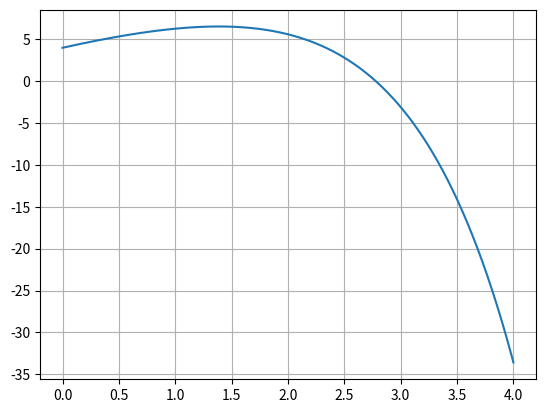
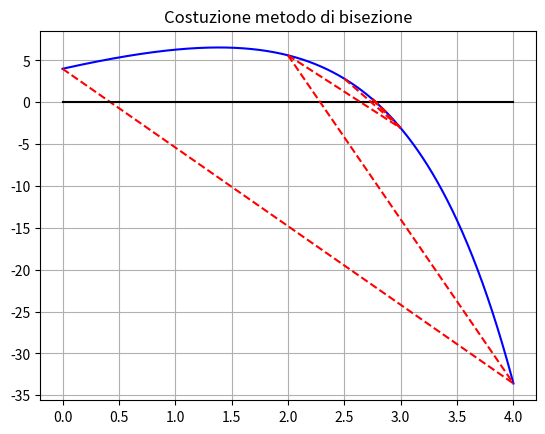

The script that saved these images, in order:
import numpy as np
import matplotlib.pyplot as plt


def f(x) :
    """
    funzione di cui trovare lo zero
    """
    return 5.0+4.0*x-np.exp(x)

a = 0.0 #estemo sinistro dell'intervallo
b = 4.0 #estremo destro dell'intervallo
t = 1.0e-15 #tolleranza

x=np.linspace(a, b, 1000)
#plot per vedere come scegliere gli estremi
plt.figure(1)
plt.plot(x, f(x))
plt.grid()
plt.show()

##metodo bisezione
fa = f(a)
fb = f(b)
if fa*fb>0:
    print("protrebbero esserci più soluzioni" , fa , fb)
"""
Potrebbero esserci più zeri anche se la condizione non fosse verificata
Ma se la condizione è verificata allora di certo ci sono piu' soluzioni
non e' un se e solo se
"""

iter = 1
#fai finche' l'intervallo e' piu' grande della tolleranza
while (b-a) > t:
    c = (a+b)/2.0 #punto medio
    fc = f(c)
    #se hanno lo stesso segno allora c è piu' vicino allo zero che a
    if fc*fa > 0:
        a = c
    #altrimenti e' b che è piu' lontano
    else:
        b = c
    iter += 1

print(iter , " iterazioni necessarie:")
print("x0 = " ,c)
print("accuracy = " , '{:.2e}' .format(b-a))
print("f (x0)=" ,f(c))

##Costuzione metodo

a = 0.0 #estemo sinistro dell'intervallo
b = 4.0 #estremo destro dell'intervallo
t = 1.0e-15 #tolleranza

plt.figure(2)
plt.title('Costuzione metodo di bisezione')
plt.plot(x, f(x), 'b')
plt.plot([a, b],[f(a), f(b)], linestyle='--', c='r')
plt.plot(x, x*0, 'k')

iter = 1
#fai finche' l'intervallo e' piu' grande della tolleranza
while (b-a) > t:
    c = (a+b)/2.0 #punto medio
    fc = f(c)
    #se hanno lo stesso segno allora c è piu' vicino allo zero che a
    if fc*fa > 0:
        a = c
    #altrimenti e' b che è piu' lontano
    else:
        b = c
    iter += 1
    plt.plot([a, b],[f(a), f(b)], linestyle='--', c='r')

plt.grid()
plt.show()
